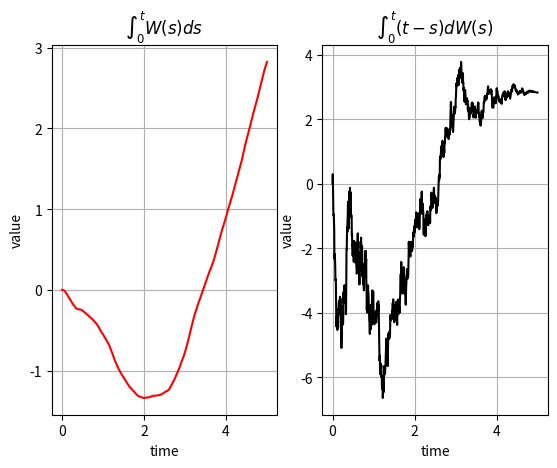

This chart was generated by the following Python code:
import numpy as np
import matplotlib.pyplot as plt


def ComputeIntegrals(NoOfPaths, NoOfSteps, T):
    Z = np.random.normal(0.0, 1.0, [NoOfPaths, NoOfSteps])
    W = np.zeros([NoOfPaths, NoOfSteps + 1])
    I1 = np.zeros([NoOfPaths, NoOfSteps + 1])
    I2 = np.zeros([NoOfPaths, NoOfSteps + 1])
    time = np.zeros([NoOfSteps + 1])

    dt = T / float(NoOfSteps)
    for i in range(0, NoOfSteps):

        # Making sure that samples from a normal have mean 0 and variance 1

        if NoOfPaths > 1:
            Z[:, i] = (Z[:, i] - np.mean(Z[:, i])) / np.std(Z[:, i])
        W[:, i + 1] = W[:, i] + np.power(dt, 0.5) * Z[:, i]
        I1[:, i + 1] = I1[:, i] + W[:, i] * dt
        I2[:, i + 1] = I2[:, i] + (T - i*dt) * (W[:, i + 1] - W[:, i])
        time[i + 1] = time[i] + dt

    paths = {"time": time, "W": W, "I1": I1, "I2": I2}
    return paths


NoOfPaths = 1
NoOfSteps = 1000
T = 5

W_t = ComputeIntegrals(NoOfPaths, NoOfSteps, T)
timeGrid = W_t["time"]
intWsds = W_t["I1"]
inttsdWs = W_t["I2"]

print(intWsds[0][-1])
print(inttsdWs[0][-1])

plt.figure(1)
plt.subplot(1, 2, 1)
plt.plot(timeGrid, np.transpose(intWsds), 'r')
plt.grid()
plt.xlabel("time")
plt.ylabel("value")
plt.title("$\int_0^t W(s) ds$")

plt.subplot(1, 2, 2)
plt.plot(timeGrid, np.transpose(inttsdWs), 'k')
plt.grid()
plt.xlabel("time")
plt.ylabel("value")
plt.title("$\int_0^t(t-s)dW(s)$")

plt.show()
